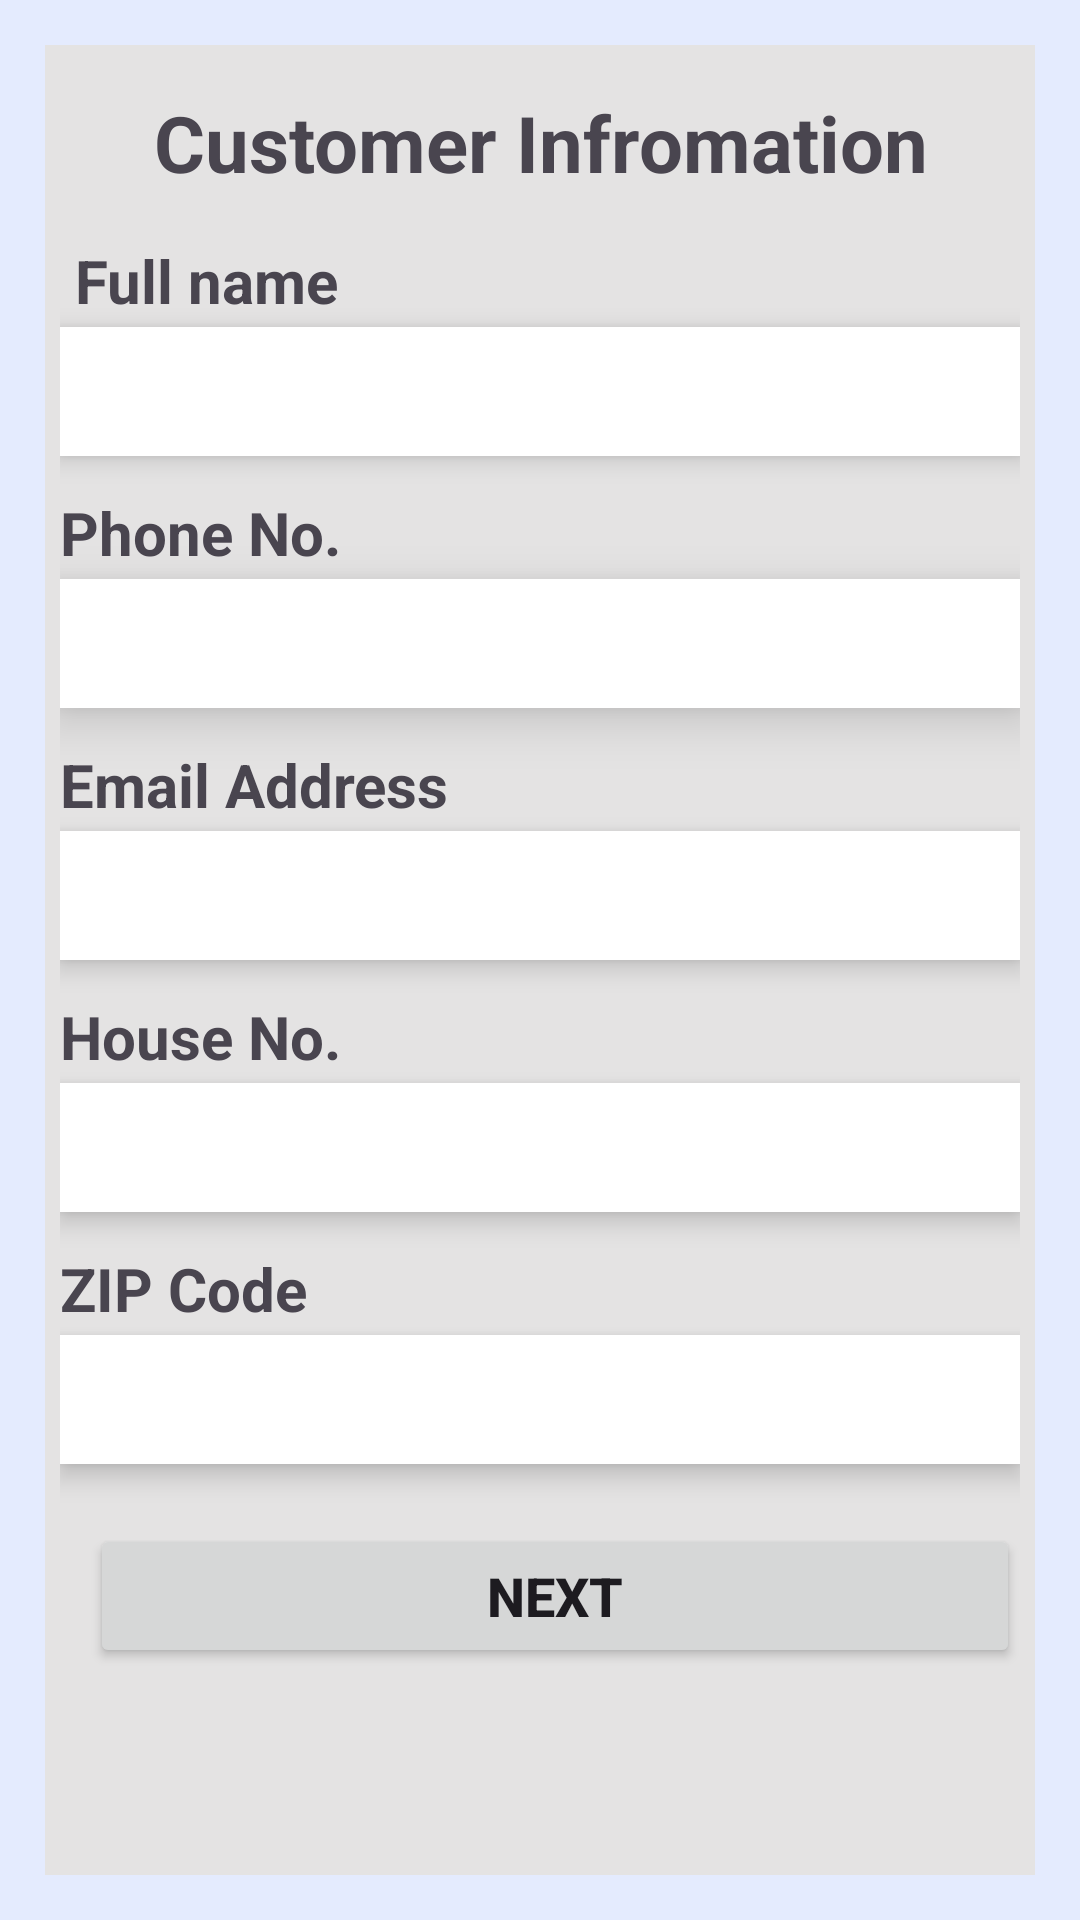

The Android layout XML behind this screen, and the referenced resources:
<!-- AndroidManifest.xml: application theme Theme.Samsung_S23 -->
<!-- res/layout/check_out.xml -->
<?xml version="1.0" encoding="utf-8"?>
<androidx.constraintlayout.widget.ConstraintLayout xmlns:android="http://schemas.android.com/apk/res/android"
    xmlns:app="http://schemas.android.com/apk/res-auto"
    xmlns:tools="http://schemas.android.com/tools"
    android:id="@+id/chekOut"
    android:layout_width="match_parent"
    android:layout_height="match_parent"
    android:background="@color/checOutBackground"
    android:paddingLeft="15dp"
    android:paddingTop="15dp"
    android:paddingRight="15dp"
    android:paddingBottom="15dp">

    <LinearLayout
        android:id="@+id/linearLayout"
        android:layout_width="match_parent"
        android:layout_height="match_parent"
        android:background="#E4E3E3"
        android:orientation="vertical"
        android:paddingLeft="5dp"
        android:paddingTop="5dp"
        android:paddingRight="5dp"
        android:paddingBottom="5dp"
        app:layout_constraintTop_toTopOf="parent"
        tools:ignore="UselessLeaf"
        tools:layout_editor_absoluteX="13dp">

        <TextView
            android:id="@+id/paymentLabel"
            android:layout_width="match_parent"
            android:layout_height="wrap_content"
            android:layout_marginTop="10dp"
            android:foregroundGravity="center"
            android:gravity="center"
            android:text="Customer Infromation"
            android:textSize="26sp"
            android:textStyle="bold"
            tools:ignore="HardcodedText" />

        <TextView
            android:id="@+id/creditDebitLabel"
            android:layout_width="match_parent"
            android:layout_height="wrap_content"
            android:layout_marginTop="15dp"
            android:text=" Full name "
            android:textSize="20sp"
            android:textStyle="bold"
            tools:ignore="HardcodedText" />

        <EditText
            android:id="@+id/text1"
            android:layout_width="match_parent"
            android:layout_height="43dp"
            android:layout_marginTop="2dp"
            android:height="18dp"
            android:background="#FFFFFF"
            android:backgroundTint="#FAFAFA"
            android:backgroundTintMode="screen"
            android:elevation="5dp"
            android:ems="10"
            android:inputType="text"
            android:textSize="18sp"
            android:textStyle="bold"
            tools:ignore="Autofill,LabelFor,SpeakableTextPresentCheck,TouchTargetSizeCheck" />

        <TextView
            android:id="@+id/expiryLabel"
            android:layout_width="match_parent"
            android:layout_height="wrap_content"
            android:layout_marginTop="12dp"
            android:text="Phone No."
            android:textSize="20sp"
            android:textStyle="bold"
            tools:ignore="HardcodedText" />

        <EditText
            android:id="@+id/text3"
            android:layout_width="match_parent"
            android:layout_height="43dp"
            android:layout_marginTop="2dp"
            android:height="20dp"
            android:background="#FFFFFF"
            android:backgroundTint="#FAFAFA"
            android:backgroundTintMode="screen"
            android:elevation="10dp"
            android:ems="10"
            android:inputType="text"
            android:textSize="18sp"
            android:textStyle="bold"
            tools:ignore="Autofill,LabelFor,SpeakableTextPresentCheck,TextFields,TouchTargetSizeCheck" />

        <TextView
            android:id="@+id/expiryLabel"
            android:layout_width="match_parent"
            android:layout_height="wrap_content"
            android:layout_marginTop="12dp"
            android:text="Email Address"
            android:textSize="20sp"
            android:textStyle="bold"
            tools:ignore="DuplicateIds,HardcodedText" />

        <EditText
            android:id="@+id/text3"
            android:layout_width="match_parent"
            android:layout_height="43dp"
            android:layout_marginTop="2dp"
            android:height="20dp"
            android:background="#FFFFFF"
            android:backgroundTint="#FAFAFA"
            android:backgroundTintMode="screen"
            android:elevation="5dp"
            android:ems="10"
            android:inputType="text"
            android:textSize="18sp"
            android:textStyle="bold"
            tools:ignore="Autofill,DuplicateIds,LabelFor,SpeakableTextPresentCheck,TextFields,TouchTargetSizeCheck" />

        <TextView
            android:id="@+id/cvvLabel"
            android:layout_width="match_parent"
            android:layout_height="wrap_content"
            android:layout_marginTop="12dp"
            android:text="House No."
            android:textSize="20sp"
            android:textStyle="bold"
            tools:ignore="DuplicateIds,HardcodedText" />

        <EditText
            android:id="@+id/text4"
            android:layout_width="match_parent"
            android:layout_height="43dp"
            android:layout_marginTop="2dp"
            android:height="20dp"
            android:background="#FFFFFF"
            android:backgroundTint="#FAFAFA"
            android:backgroundTintMode="screen"
            android:elevation="5dp"
            android:ems="10"
            android:inputType="text"
            android:textSize="18sp"
            android:textStyle="bold"
            tools:ignore="Autofill,DuplicateIds,LabelFor,SpeakableTextPresentCheck,TextFields,TouchTargetSizeCheck" />

        <TextView
            android:id="@+id/zipCodeLabel2"
            android:layout_width="match_parent"
            android:layout_height="wrap_content"
            android:layout_marginTop="12dp"
            android:text="ZIP Code"
            android:textSize="20sp"
            android:textStyle="bold"
            tools:ignore="DuplicateIds,HardcodedText" />

        <EditText
            android:id="@+id/text5"
            android:layout_width="match_parent"
            android:layout_height="43dp"
            android:layout_marginTop="2dp"
            android:height="20dp"
            android:background="#FFFFFF"
            android:backgroundTint="#FAFAFA"
            android:backgroundTintMode="screen"
            android:elevation="5dp"
            android:ems="10"
            android:inputType="text"
            android:textSize="18sp"
            android:textStyle="bold"
            tools:ignore="Autofill,DuplicateIds,LabelFor,SpeakableTextPresentCheck,TextFields,TouchTargetSizeCheck" />

        <LinearLayout
            android:layout_width="match_parent"
            android:layout_height="wrap_content"
            android:layout_marginTop="10dp"
            android:orientation="horizontal"
            android:paddingTop="10dp"
            android:paddingBottom="10dp">

            <Button
                android:id="@+id/next"
                android:layout_width="wrap_content"
                android:layout_height="wrap_content"
                android:layout_marginLeft="10dp"
                android:layout_weight="1"
                android:text="Next"
                android:textSize="18dp"
                android:textStyle="bold"
                tools:ignore="ButtonStyle,HardcodedText,RtlHardcoded,SpUsage,TextSizeCheck" />
        </LinearLayout>

    </LinearLayout>

</androidx.constraintlayout.widget.ConstraintLayout>
<!-- resources referenced by this layout -->
<resources>
  <color name="checOutBackground">#e4ebfe</color>
  <style name="Theme.Samsung_S23" parent="Base.Theme.Samsung_S23" />
  <style name="Base.Theme.Samsung_S23" parent="Theme.Material3.DayNight.NoActionBar">
          
          
      </style>
</resources>
